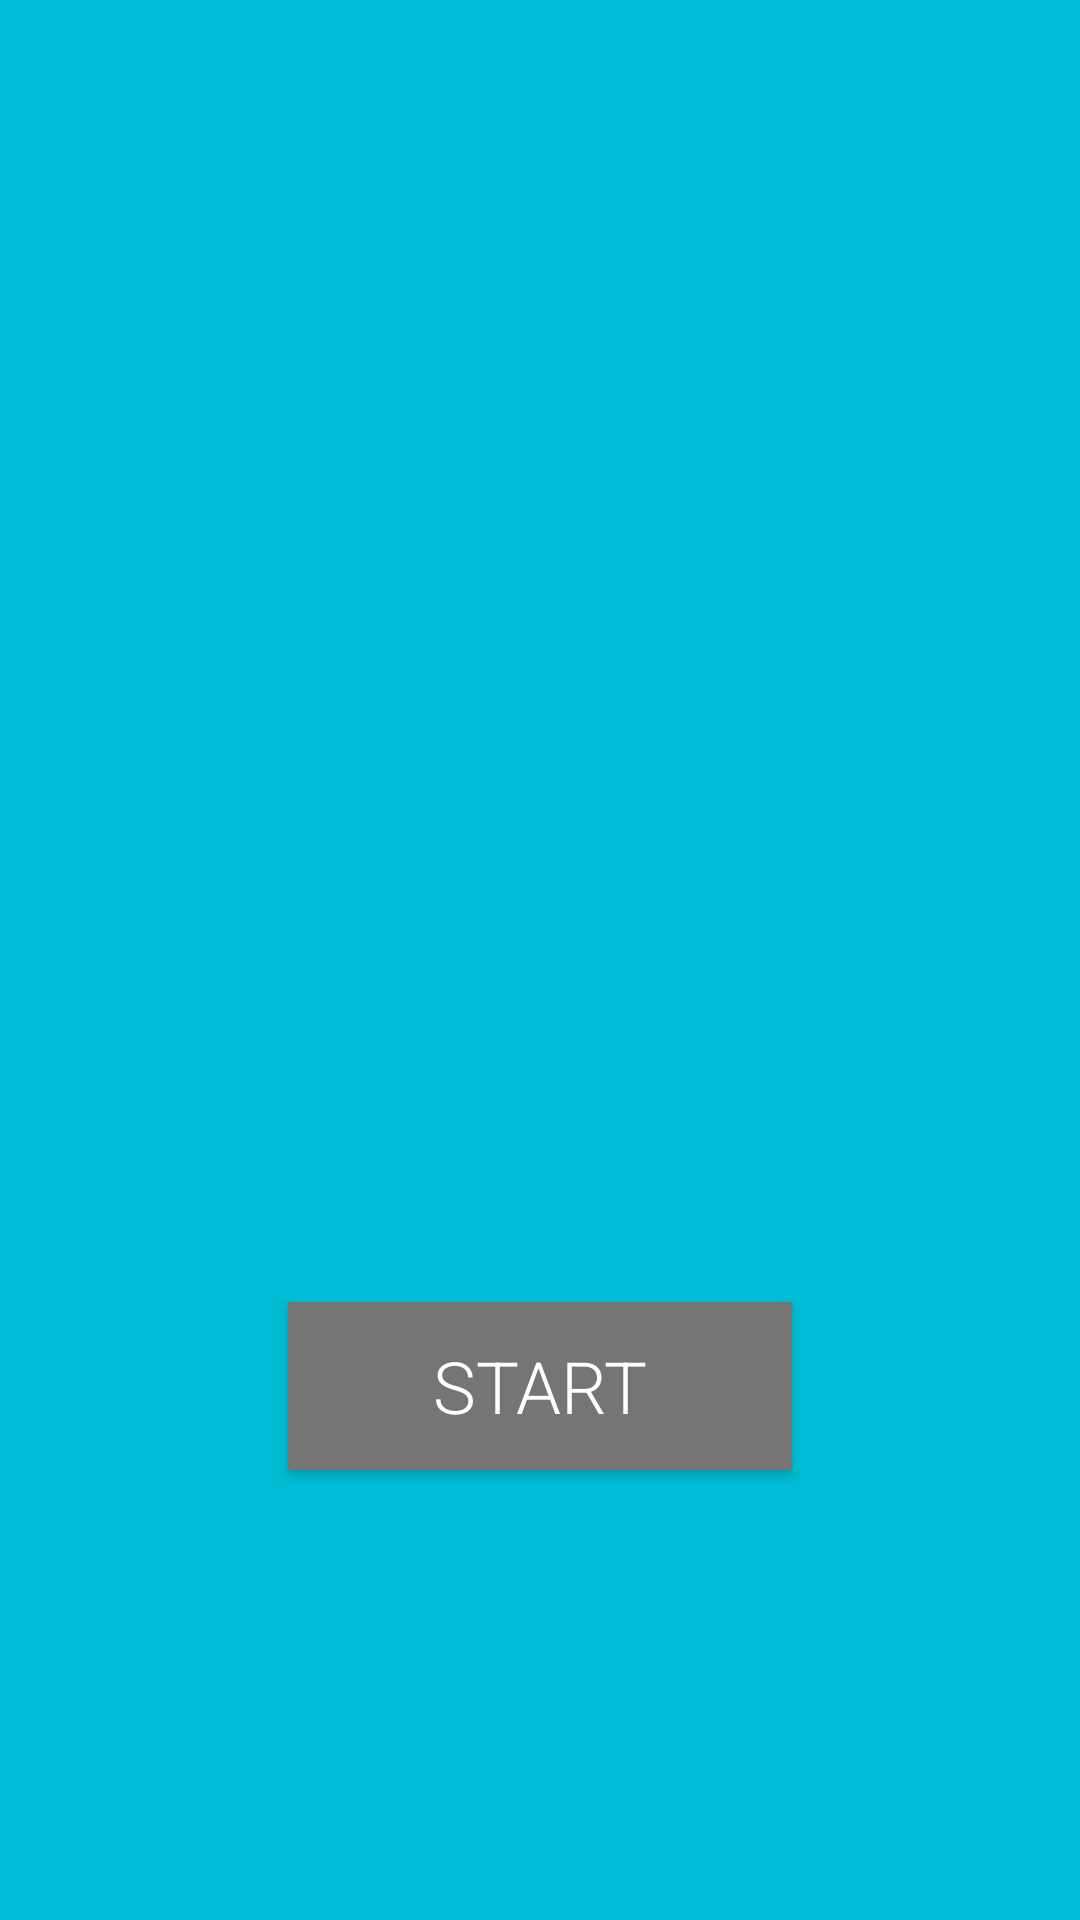

Write the Android layout XML for this screen, with the resource values it uses.
<!-- AndroidManifest.xml: application theme AppTheme.NoActionBar -->
<!-- res/layout/activity_level.xml -->
<?xml version="1.0" encoding="utf-8"?>
<android.support.constraint.ConstraintLayout xmlns:android="http://schemas.android.com/apk/res/android"
    xmlns:app="http://schemas.android.com/apk/res-auto"
    xmlns:tools="http://schemas.android.com/tools"
    android:layout_width="match_parent"
    android:layout_height="match_parent"
    tools:context=".Level"
    android:background="@color/colorCyan">

    <Button
        style="@style/Button"
        android:id="@+id/button_start_game"
        android:layout_marginBottom="150dp"
        android:onClick="startGame"
        android:text="Start"
        app:layout_constraintBottom_toBottomOf="parent"/>

</android.support.constraint.ConstraintLayout>
<!-- resources referenced by this layout -->
<resources>
  <color name="colorCyan">#00BCD4</color>
  <style name="Button">
          <item name="android:layout_width">168dp</item>
          <item name="android:layout_height">56dp</item>
          <item name="android:layout_marginBottom">16dp</item>
  
          <item name="android:background">@color/colorGrey600</item>
          <item name="android:fontFamily" tools:ignore="NewApi">sans-serif-light</item>
          <item name="android:textColor">@color/colorWhite</item>
          <item name="android:textSize">24dp</item>
          <item name="layout_constraintEnd_toEndOf">parent</item>
          <item name="layout_constraintStart_toStartOf">parent</item>
  
      </style>
  <style name="AppTheme.NoActionBar">
          <item name="windowActionBar">false</item>
          <item name="windowNoTitle">true</item>
          <item name="android:windowFullscreen">true</item>
      </style>
  <color name="colorGrey600">#757575</color>
  <color name="colorWhite">#FFFFFF</color>
</resources>
